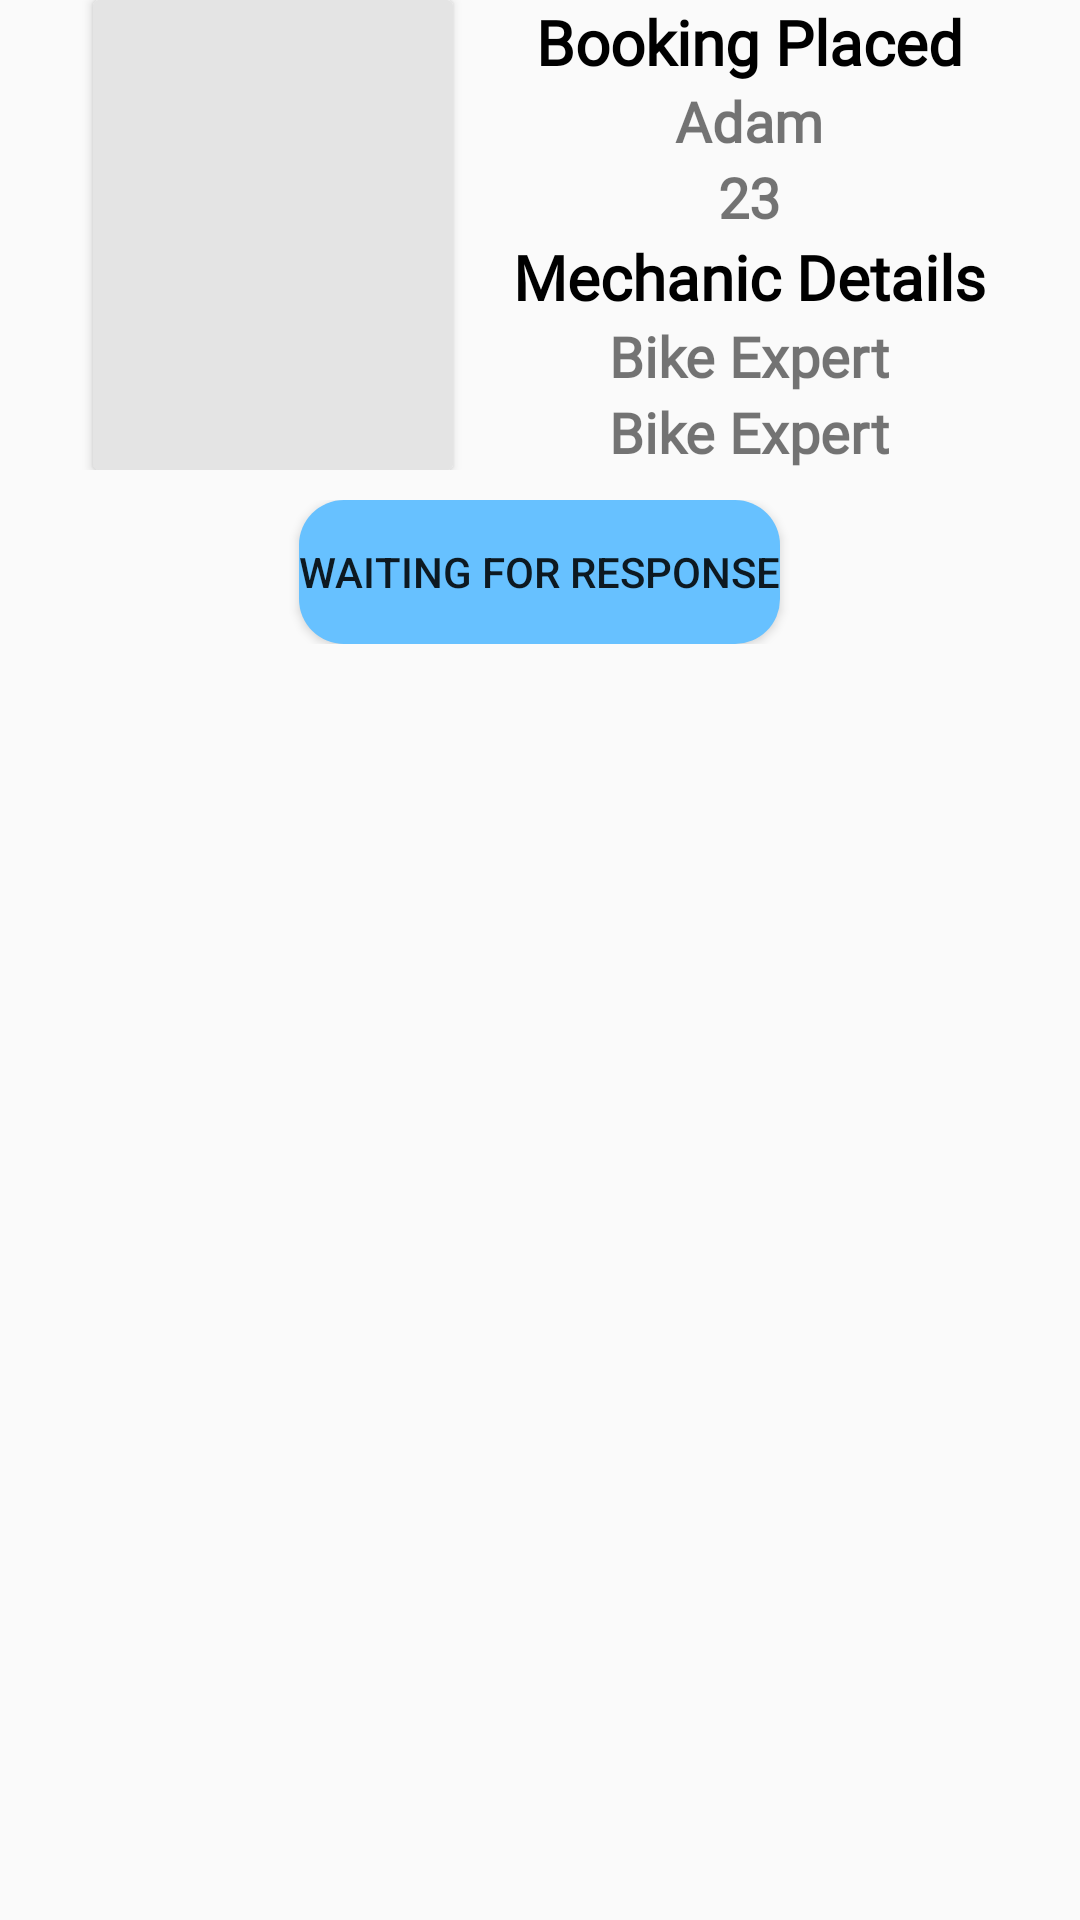

Write the Android layout XML for this screen, with the resource values it uses.
<!-- AndroidManifest.xml: application theme Theme.GoMechanics -->
<!-- res/layout/previousbookinglist.xml -->
<?xml version="1.0" encoding="utf-8"?>
<RelativeLayout xmlns:android="http://schemas.android.com/apk/res/android"
    android:layout_width="match_parent"
    android:layout_height="wrap_content">
    <RelativeLayout
        android:layout_width="match_parent"
        android:layout_height="wrap_content"
        android:layout_marginBottom="5mm"
        >

        <LinearLayout
            android:layout_width="match_parent"
            android:layout_height="wrap_content"
            android:gravity="center"
            android:id="@+id/lyRelativeLayoutMechanicPost1"
            android:orientation="horizontal">


            <androidx.cardview.widget.CardView
                android:layout_width="120dp"
                android:layout_height="match_parent"
                android:layout_marginRight="20dp"
                android:backgroundTint="@color/grey100"
            >

                <RelativeLayout
                    android:layout_width="match_parent"
                    android:layout_height="match_parent">

                    <ImageView
                        android:layout_width="match_parent"
                        android:layout_height="match_parent"
                        android:layout_alignParentTop="true"
                        android:layout_centerInParent="true"
                        android:layout_marginTop="10dp"
                        android:src="@drawable/mechanic1" />

                </RelativeLayout>

            </androidx.cardview.widget.CardView>

            <RelativeLayout
                android:layout_width="wrap_content"
                android:layout_height="wrap_content">

                <LinearLayout
                    android:layout_width="wrap_content"
                    android:layout_height="wrap_content"
                    android:orientation="vertical"
                    android:gravity="center">
                    <TextView
                        android:layout_width="wrap_content"
                        android:layout_height="wrap_content"
                        android:text="Booking Placed"
                        android:textStyle="bold"
                        android:textSize="10pt"
                        android:fontFamily="@font/robotoreg"
                        android:textColor="@color/black"/>
                    <TextView
                        android:id="@+id/etVehicalDecription"
                        android:layout_width="wrap_content"
                        android:layout_height="wrap_content"
                        android:fontFamily="@font/robotoreg"
                        android:text="Adam"
                        android:textSize="9pt"
                        android:textStyle="bold" />

                    <TextView
                        android:id="@+id/etVehicaleIssues"
                        android:layout_width="wrap_content"
                        android:layout_height="wrap_content"
                        android:fontFamily="@font/robotoreg"
                        android:text="23"
                        android:textSize="9pt"
                        android:textStyle="bold" />


                    <TextView
                        android:layout_width="wrap_content"
                        android:layout_height="wrap_content"
                        android:text="Mechanic Details"
                        android:textStyle="bold"
                        android:textSize="10pt"
                        android:fontFamily="@font/robotoreg"
                        android:textColor="@color/black"/>

                    <TextView
                        android:id="@+id/etVehicaleContact"
                        android:layout_width="wrap_content"
                        android:layout_height="wrap_content"
                        android:fontFamily="@font/robotoreg"
                        android:text="Bike Expert"
                        android:textSize="9pt"
                        android:textStyle="bold" />


                    <TextView
                        android:id="@+id/MechanicName"
                        android:layout_width="wrap_content"
                        android:layout_height="wrap_content"
                        android:fontFamily="@font/robotoreg"
                        android:text="Bike Expert"
                        android:textSize="9pt"
                        android:textStyle="bold" />

                </LinearLayout>
            </RelativeLayout>
        </LinearLayout>
        <RelativeLayout
            android:layout_width="match_parent"
            android:layout_height="wrap_content"
            android:layout_below="@+id/lyRelativeLayoutMechanicPost1"
            android:layout_marginTop="10dp"
            >

            <Button
                android:id="@+id/btnwaitingforresponse"
                android:layout_width="wrap_content"
                android:layout_height="wrap_content"
                android:layout_centerInParent="true"
                android:background="@drawable/waiting"
                android:text="Waiting for response" />
        </RelativeLayout>
    </RelativeLayout>

</RelativeLayout>
<!-- resources referenced by this layout -->
<resources>
  <color name="black">#FF000000</color>
  <color name="grey100">#E4E4E4</color>
  <!-- drawable waiting (drawable) -->
  <shape xmlns:android="http://schemas.android.com/apk/res/android"
      android:shape="rectangle">
  
      <corners android:radius="15dp" />
  
      <solid android:color="#67C1FF" />
  
  </shape>
  <style name="Theme.GoMechanics" parent="Theme.AppCompat.DayNight.NoActionBar">
          
          <item name="colorPrimary">@color/purple_500</item>
          <item name="colorPrimaryVariant">@color/purple_700</item>
          <item name="colorOnPrimary">@color/white</item>
          
          <item name="colorSecondary">@color/teal_200</item>
          <item name="colorSecondaryVariant">@color/teal_700</item>
          <item name="colorOnSecondary">@color/black</item>
          
          <item name="android:statusBarColor" tools:targetApi="l">?attr/colorPrimaryVariant</item>
          
      </style>
  <color name="purple_500">#039BE5</color>
  <color name="purple_700">#0277BD</color>
  <color name="white">#FFFFFFFF</color>
  <color name="teal_200">#FF03DAC5</color>
  <color name="teal_700">#FF018786</color>
</resources>
